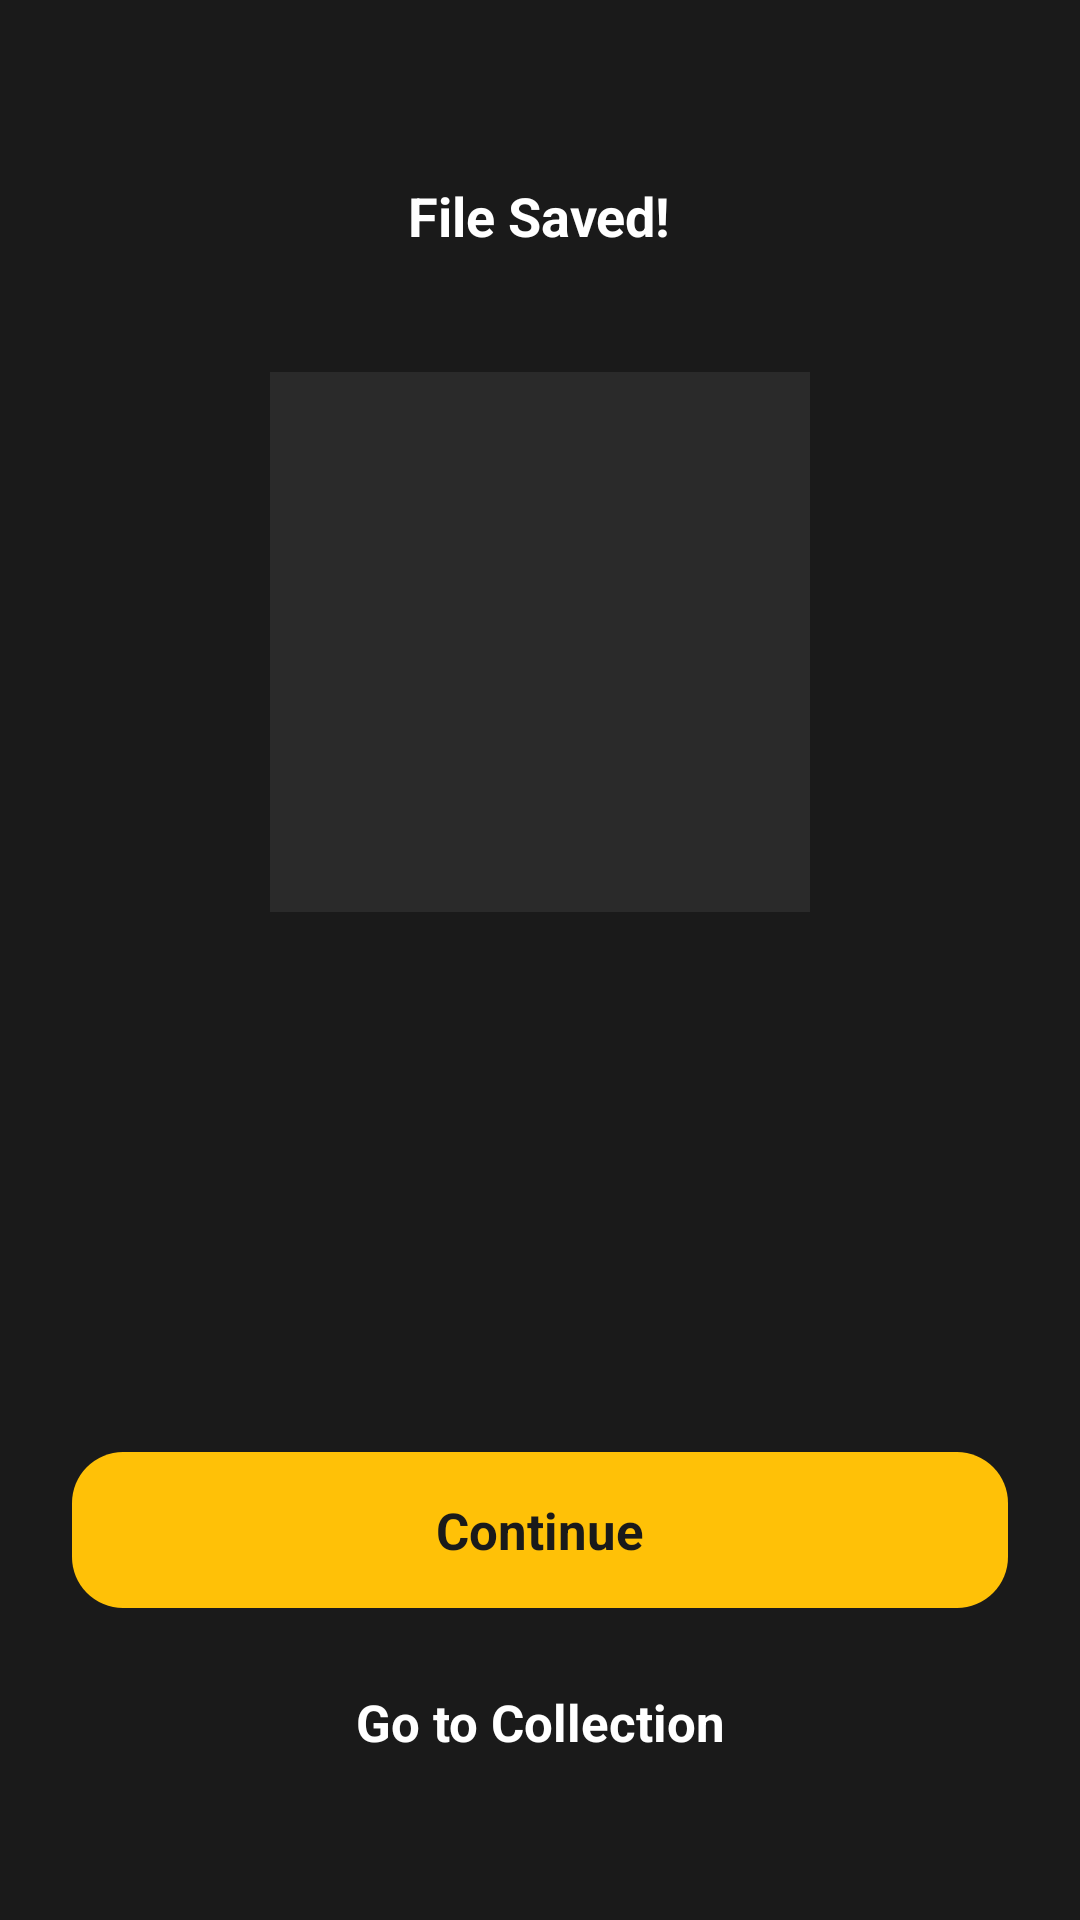

Write the Android layout XML for this screen, with the resource values it uses.
<!-- AndroidManifest.xml: activity theme Theme.NativeCamera.Fullscreen -->
<!-- res/layout/activity_file_saved.xml -->
<?xml version="1.0" encoding="utf-8"?>
<LinearLayout xmlns:android="http://schemas.android.com/apk/res/android"
    android:layout_width="match_parent"
    android:layout_height="match_parent"
    android:background="#1A1A1A"
    android:orientation="vertical">

    
    <FrameLayout
        android:layout_width="match_parent"
        android:layout_height="56dp"
        android:layout_marginTop="44dp">

        <ImageView
            android:id="@+id/btnBack"
            android:layout_width="44dp"
            android:layout_height="44dp"
            android:layout_gravity="center_vertical|start"
            android:layout_marginStart="12dp"
            android:src="@drawable/ic_back"
            android:scaleType="centerInside"
            android:contentDescription="Back"
            android:clickable="true"
            android:focusable="true" />

        <TextView
            android:layout_width="wrap_content"
            android:layout_height="wrap_content"
            android:layout_gravity="center"
            android:text="File Saved!"
            android:textColor="#FFFFFF"
            android:textSize="18sp"
            android:textStyle="bold" />

    </FrameLayout>

    
    <ImageView
        android:id="@+id/ivThumbnail"
        android:layout_width="180dp"
        android:layout_height="180dp"
        android:layout_gravity="center_horizontal"
        android:layout_marginTop="24dp"
        android:scaleType="centerCrop"
        android:background="#2A2A2A"
        android:contentDescription="Saved photo"
        android:adjustViewBounds="true" />

    
    <View
        android:layout_width="match_parent"
        android:layout_height="0dp"
        android:layout_weight="1" />

    
    <com.google.android.gms.ads.nativead.NativeAdView
        android:id="@+id/nativeAdView"
        android:layout_width="match_parent"
        android:layout_height="wrap_content"
        android:layout_marginStart="16dp"
        android:layout_marginEnd="16dp"
        android:layout_marginBottom="8dp"
        android:background="#1AFFFFFF"
        android:padding="12dp"
        android:visibility="gone">

        <LinearLayout
            android:layout_width="match_parent"
            android:layout_height="wrap_content"
            android:orientation="vertical">

            
            <LinearLayout
                android:layout_width="match_parent"
                android:layout_height="wrap_content"
                android:orientation="horizontal"
                android:gravity="center_vertical">

                <ImageView
                    android:id="@+id/adIcon"
                    android:layout_width="48dp"
                    android:layout_height="48dp"
                    android:scaleType="centerCrop" />

                <LinearLayout
                    android:layout_width="0dp"
                    android:layout_height="wrap_content"
                    android:layout_weight="1"
                    android:orientation="vertical"
                    android:layout_marginStart="12dp">

                    <TextView
                        android:id="@+id/adHeadline"
                        android:layout_width="wrap_content"
                        android:layout_height="wrap_content"
                        android:textColor="#FFFFFF"
                        android:textSize="15sp"
                        android:textStyle="bold"
                        android:maxLines="1"
                        android:ellipsize="end" />

                    <TextView
                        android:id="@+id/adAdvertiser"
                        android:layout_width="wrap_content"
                        android:layout_height="wrap_content"
                        android:textColor="#80FFFFFF"
                        android:textSize="12sp"
                        android:maxLines="1" />

                </LinearLayout>

                <TextView
                    android:id="@+id/adAttribution"
                    android:layout_width="wrap_content"
                    android:layout_height="wrap_content"
                    android:text="AD"
                    android:textSize="9sp"
                    android:textColor="#80FFFFFF"
                    android:background="#33FFFFFF"
                    android:paddingStart="4dp"
                    android:paddingEnd="4dp"
                    android:paddingTop="1dp"
                    android:paddingBottom="1dp" />

            </LinearLayout>

            
            <TextView
                android:id="@+id/adCTA"
                android:layout_width="match_parent"
                android:layout_height="40dp"
                android:gravity="center"
                android:background="#FFC107"
                android:textColor="#1A1A1A"
                android:textSize="14sp"
                android:textStyle="bold"
                android:layout_marginTop="10dp" />

        </LinearLayout>

    </com.google.android.gms.ads.nativead.NativeAdView>

    
    <View
        android:layout_width="match_parent"
        android:layout_height="0dp"
        android:layout_weight="1" />

    
    <LinearLayout
        android:layout_width="match_parent"
        android:layout_height="wrap_content"
        android:orientation="vertical"
        android:paddingStart="24dp"
        android:paddingEnd="24dp"
        android:paddingBottom="40dp">

        
        <TextView
            android:id="@+id/btnContinue"
            android:layout_width="match_parent"
            android:layout_height="52dp"
            android:background="@drawable/bg_mode_active"
            android:gravity="center"
            android:text="Continue"
            android:textColor="#1A1A1A"
            android:textSize="17sp"
            android:textStyle="bold"
            android:clickable="true"
            android:focusable="true" />

        
        <TextView
            android:id="@+id/btnGoToCollection"
            android:layout_width="match_parent"
            android:layout_height="52dp"
            android:layout_marginTop="12dp"
            android:background="@drawable/bg_mode_inactive"
            android:gravity="center"
            android:text="Go to Collection"
            android:textColor="#FFFFFF"
            android:textSize="17sp"
            android:textStyle="bold"
            android:clickable="true"
            android:focusable="true" />

    </LinearLayout>

</LinearLayout>
<!-- resources referenced by this layout -->
<resources>
  <!-- drawable bg_mode_active (drawable) -->
  <?xml version="1.0" encoding="utf-8"?>
  <shape xmlns:android="http://schemas.android.com/apk/res/android"
      android:shape="rectangle">
      <solid android:color="#FFC107" />
      <corners android:radius="17dp" />
  </shape>
  <!-- drawable bg_mode_inactive (drawable) -->
  <?xml version="1.0" encoding="utf-8"?>
  <shape xmlns:android="http://schemas.android.com/apk/res/android"
      android:shape="rectangle">
      <solid android:color="#00000000" />
      <corners android:radius="17dp" />
  </shape>
  <style name="Theme.NativeCamera.Fullscreen">
          <item name="android:windowFullscreen">true</item>
          <item name="android:windowNoTitle">true</item>
          <item name="android:windowActionBar">false</item>
          <item name="android:windowContentOverlay">@null</item>
      </style>
</resources>
